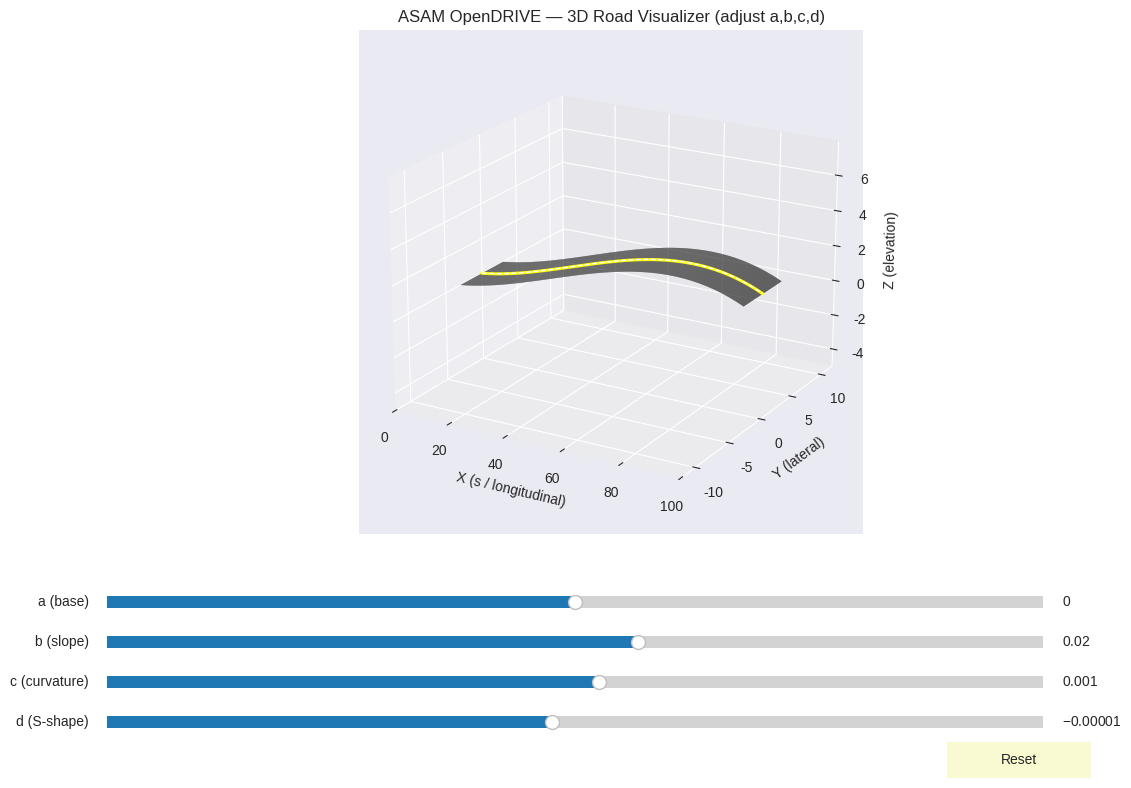

This chart was generated by the following Python code:
"""
polynomial_visualizer.py

A small, standalone Python 3D visualizer to explore how each coefficient of a cubic
polynomial changes the elevation of a centerline. Use the interactive sliders to
adjust every coefficient and see the effect in real time.

Cubic polynomial (generic):
    z(s) = a + b*s + c*s^2 + d*s^3
    
# Real-life applications of cubic polynomials include:
# 1. Road Design: In ASAM OpenDRIVE, cubic polynomials are used to define the elevation of roads, ensuring smooth transitions and proper drainage.
# 2. Animation: Cubic splines are often used in computer graphics to create smooth curves for character movements and object paths.
# 3. Robotics: Cubic equations help in trajectory planning for robotic arms, allowing for smooth and efficient movements.
# 4. Structural Engineering: Cubic equations model the deflection of beams under load, aiding in the design of safe structures.
# 5. Physics: In projectile motion, cubic equations can describe the trajectory of objects under the influence of gravity and air resistance.
"""

import os
import numpy as np
import matplotlib

# Try to force a GUI backend if none specified (most systems have TkAgg).
# If you prefer Qt and have it installed, change 'TkAgg' -> 'Qt5Agg'.
if os.environ.get("MPLBACKEND") is None:
    try:
        matplotlib.use("TkAgg")
    except Exception:
        # fallback silently if not possible
        pass

import matplotlib.pyplot as plt
from matplotlib.widgets import Slider, Button
from mpl_toolkits.mplot3d import Axes3D

# ---------- geometry & helpers ----------
def cubic_poly(s, a, b, c, d):
    """Cubic polynomial z(s)."""
    return a + b*s + c*s**2 + d*s**3

def cubic_poly_derivative(s, b, c, d):
    """dz/ds = b + 2c s + 3d s^2"""
    return b + 2.0*c*s + 3.0*d*s**2

def build_centerline(s, a, b, c, d, lateral_func=None):
    """
    Returns centerline arrays Xc, Yc, Zc and local left-unit vectors Lx,Ly,Lz.
    lateral_func(s) -> (y, y') can be provided for horizontal curvature; default = zero.
    """
    Xc = s.copy()                      # longitudinal along X
    if lateral_func is None:
        Yc = np.zeros_like(s)
        dYds = np.zeros_like(s)
    else:
        Yc, dYds = lateral_func(s)

    Zc = cubic_poly(s, a, b, c, d)
    dZds = cubic_poly_derivative(s, b, c, d)

    # Tangent vector T = (dX/ds, dY/ds, dZ/ds). dX/ds = 1
    Tx = np.ones_like(s)
    Ty = dYds
    Tz = dZds
    Tnorm = np.sqrt(Tx*Tx + Ty*Ty + Tz*Tz)
    Tx /= Tnorm; Ty /= Tnorm; Tz /= Tnorm

    # Compute a local "left" direction L such that L is roughly horizontal (perp to tangent)
    # Using up vector U = (0,0,1), left = U x T
    Ux, Uy, Uz = 0.0, 0.0, 1.0
    Lx = Uy * Tz - Uz * Ty      # = 0*Tz - 1*Ty = -Ty
    Ly = Uz * Tx - Ux * Tz      # = 1*Tx - 0*Tz = Tx
    Lz = Ux * Ty - Uy * Tx      # = 0*Ty - 0*Tx = 0
    Lnorm = np.sqrt(Lx*Lx + Ly*Ly + Lz*Lz)
    # protect against degenerate case (T parallel to up)
    small = 1e-8
    Lnorm = np.where(Lnorm < small, 1.0, Lnorm)
    Lx /= Lnorm; Ly /= Lnorm; Lz /= Lnorm

    return Xc, Yc, Zc, Lx, Ly, Lz

def make_road_mesh(Xc, Yc, Zc, Lx, Ly, Lz, width):
    """Create 2xN mesh arrays for plot_surface (2 rows: left edge, right edge)."""
    half = width / 2.0
    left_x  = Xc +  half * Lx
    left_y  = Yc +  half * Ly
    left_z  = Zc +  half * Lz

    right_x = Xc -  half * Lx
    right_y = Yc -  half * Ly
    right_z = Zc -  half * Lz

    # stack into 2xN arrays (rows = left/right)
    X = np.vstack((left_x, right_x))
    Y = np.vstack((left_y, right_y))
    Z = np.vstack((left_z, right_z))
    return X, Y, Z

# ---------- parameters ----------
s = np.linspace(0.0, 100.0, 600)   # distance along road
width = 6.0                        # road width (meters)

# initial coefficients (reasonable defaults)
a0, b0, c0, d0 = 0.0, 0.02, 0.001, -1e-5

# ---------- create figure ----------
plt.style.use('seaborn-v0_8-darkgrid')
fig = plt.figure(figsize=(12, 8))
ax = fig.add_subplot(111, projection='3d')
plt.subplots_adjust(left=0.10, bottom=0.32, right=0.98, top=0.95)

ax.set_title("ASAM OpenDRIVE — 3D Road Visualizer (adjust a,b,c,d)")
ax.set_xlabel("X (s / longitudinal)")
ax.set_ylabel("Y (lateral)")
ax.set_zlabel("Z (elevation)")

# compute initial mesh
Xc, Yc, Zc, Lx, Ly, Lz = build_centerline(s, a0, b0, c0, d0)
Xmesh, Ymesh, Zmesh = make_road_mesh(Xc, Yc, Zc, Lx, Ly, Lz, width)

# initial surface + centerline + lane marking
road_surf = ax.plot_surface(Xmesh, Ymesh, Zmesh,
                            rstride=1, cstride=1, linewidth=0, antialiased=True,
                            shade=True, color=(0.33,0.33,0.33), alpha=0.95)

center_line = ax.plot(Xc, Yc, Zc, color='yellow', linewidth=2.2)[0]
lane_mark = ax.plot(Xc, Yc, Zc + 0.01, color='white', linewidth=1.0, linestyle='--')[0]

# set nice aspect / limits
ax.set_xlim(s.min(), s.max())
ax.set_ylim(-width*2, width*2)
zmin = float(np.min(Zc)) - 5.0
zmax = float(np.max(Zc)) + 5.0
ax.set_zlim(zmin, zmax)
ax.view_init(elev=20, azim=-60)

# ---------- sliders ----------
axcolor = 'lightgoldenrodyellow'
ax_a = plt.axes([0.12, 0.22, 0.78, 0.03], facecolor=axcolor)
ax_b = plt.axes([0.12, 0.17, 0.78, 0.03], facecolor=axcolor)
ax_c = plt.axes([0.12, 0.12, 0.78, 0.03], facecolor=axcolor)
ax_d = plt.axes([0.12, 0.07, 0.78, 0.03], facecolor=axcolor)

s_a = Slider(ax_a, 'a (base)', -50.0, 50.0, valinit=a0)
s_b = Slider(ax_b, 'b (slope)', -0.15, 0.15, valinit=b0)
s_c = Slider(ax_c, 'c (curvature)', -0.02, 0.02, valinit=c0)
s_d = Slider(ax_d, 'd (S-shape)', -0.0002, 0.0002, valinit=d0)

# references to current artists (we will reassign these)
# note: to modify from inner scope, use 'global' in update()
def update(val):
    global road_surf, center_line, lane_mark
    a = s_a.val; b = s_b.val; c = s_c.val; d = s_d.val

    # remove previous artists
    try:
        road_surf.remove()
    except Exception:
        pass
    try:
        center_line.remove()
    except Exception:
        pass
    try:
        lane_mark.remove()
    except Exception:
        pass

    # rebuild geometry
    Xc, Yc, Zc, Lx, Ly, Lz = build_centerline(s, a, b, c, d)
    Xmesh, Ymesh, Zmesh = make_road_mesh(Xc, Yc, Zc, Lx, Ly, Lz, width)

    # replot
    road_surf = ax.plot_surface(Xmesh, Ymesh, Zmesh,
                                rstride=1, cstride=1, linewidth=0, antialiased=True,
                                shade=True, color=(0.33,0.33,0.33), alpha=0.95)

    center_line = ax.plot(Xc, Yc, Zc, color='yellow', linewidth=2.2)[0]
    lane_mark = ax.plot(Xc, Yc, Zc + 0.01, color='white', linewidth=1.0, linestyle='--')[0]

    # update z-limits dynamically so uphill/downhill remain visible
    zmin = float(np.min(Zc)) - 6.0
    zmax = float(np.max(Zc)) + 6.0
    ax.set_zlim(zmin, zmax)

    fig.canvas.draw_idle()

for sld in (s_a, s_b, s_c, s_d):
    sld.on_changed(update)

# Reset button
reset_ax = plt.axes([0.82, 0.015, 0.12, 0.045])
button = Button(reset_ax, 'Reset', color=axcolor, hovercolor='0.95')

def reset(event):
    s_a.reset(); s_b.reset(); s_c.reset(); s_d.reset()
button.on_clicked(reset)

# ---------- run ----------
if __name__ == "__main__":
    print("Backend in use:", matplotlib.get_backend())
    print("If sliders don't respond, run this script from a system terminal (not an inline notebook)")
    plt.show()
